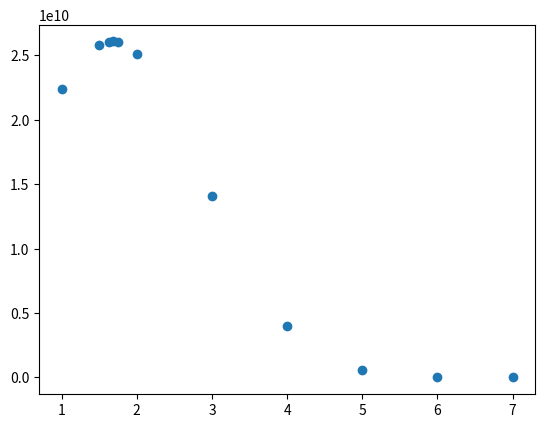

The matplotlib source for this figure:
import numpy as np
import matplotlib.pyplot as plt

def Q(xp):
    x = np.linspace(0, 10, 101)
    y = 10**(-x*(x-4)*0.1+7 -x*(x-2)*0.05+3)

    return np.interp(xp,x,y)

def WISPE_next_guess(x_list, y_list, guess_step=1):
    
    x_guess = x_list[-1]

    if len(x_list) == 1:
        x_guess = x_list[-1] + guess_step
        
    elif np.where(y_list == np.max(y_list))[0][0] == np.where(x_list == np.min(x_list))[0][0]:
        x_guess = np.min(x_list) - guess_step
        
    elif np.where(y_list == np.max(y_list))[0][0] == np.where(x_list == np.max(x_list))[0][0]:
        x_guess = np.max(x_list) + guess_step
        
    else:
        index_highest = np.argsort(y_list)[-1]
        index_second = np.argsort(y_list)[-2]

        x_guess = (x_list[index_highest] + x_list[index_second])/2
        
    return x_guess

if __name__ == '__main__':

    x_list = np.array([6])
    y_list = Q(x_list)

    for i in range(0,10):

        print(x_list)
        print(y_list)
        print(' ')

        x_guess = WISPE_next_guess(x_list, y_list, guess_step=1)

        x_list = np.append(x_list, x_guess)
        y_list = np.append(y_list, Q(x_guess))

    plt.scatter(x_list,y_list)